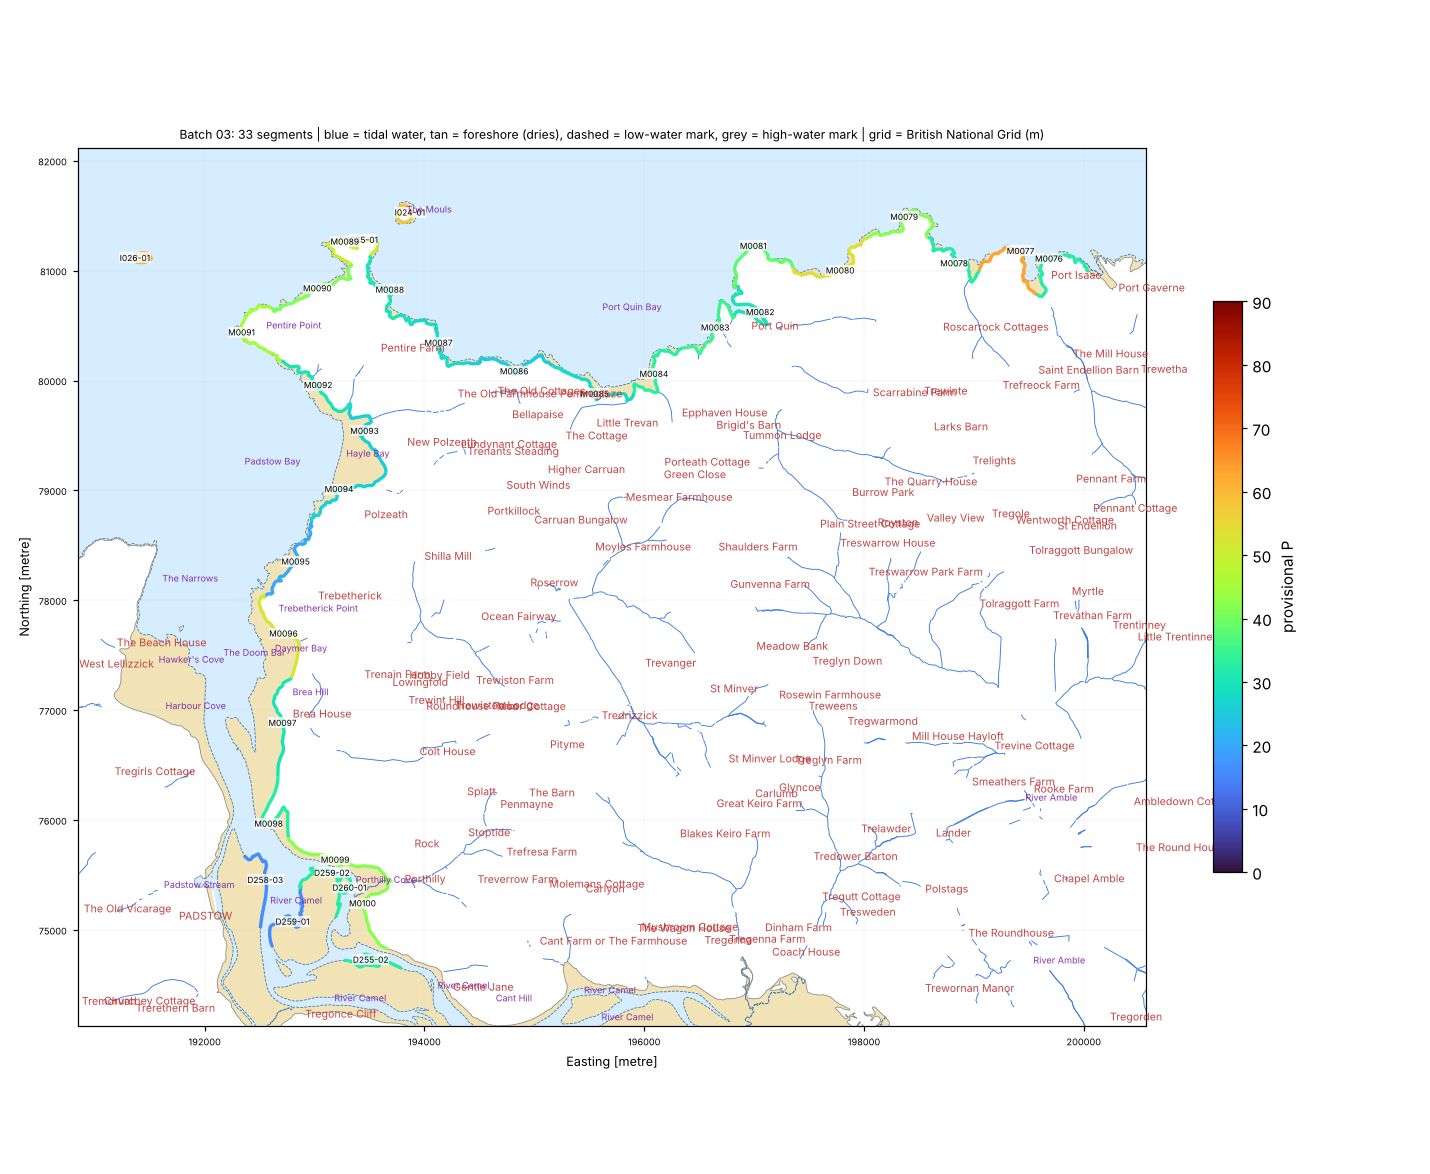

Values plotted in this chart, from the file beside it:
seg_id, group, lat, lon, length_m, names_nearby, nearest_place, setting, aspect_open_deg, intertidal_width_m, maxdepth_150m, maxdepth_300m, maxdepth_1000m, dist_to_5m, dist_to_10m, dist_to_20m, eusm_substrate_100m, eusm_substrate_300m, eusm_substrate_1000m, eusm_nearest_substrate, eusm_nearest_dist_m, eusm_nearest_biozone, eusm_nearest_energy, dist_to_mapped_rock_m
D255-02, DRY, 50.54, -4.915, 890.3, Porthilly Cove [Tidal Water, 692 m]; Tre…, Rock (Village, 0.7 km), estuary / ria / harbour, 263.0, 0.0, , , 0.4, 4058, 4458, 5521, , , , Sand, 2019, Infralittoral, High energy, 3735
D258-03, DRY, 50.54, -4.929, 888.9, Rock Beach [Beach, 440 m]; Porthilly Cov…, Padstow (Town, 0.8 km), semi-enclosed bay / estuary mouth, 354.0, 0.0, , , 2.8, 3099, 3418, 4380, , , , Sand, 938.0, Infralittoral, High energy, 2866
D259-01, DRY, 50.54, -4.925, 968.1, Porthilly Cove [Tidal Water, 724 m]; Roc…, Rock (Village, 1.1 km), semi-enclosed bay / estuary mouth, 342.0, 0.0, , , 1.4, 3519, 3869, 4833, , , , Sand, 1374, Infralittoral, High energy, 3260
D259-02, DRY, 50.54, -4.921, 968.1, Porthilly Cove [Tidal Water, 298 m]; Roc…, Porthilly (Suburban Area, 0.7 km), estuary / ria / harbour, 209.0, 0.0, 0.4, 0.4, 2.0, 3194, 3592, 4679, , , , Sand, 1184, Infralittoral, High energy, 2881
D260-01, DRY, 50.54, -4.918, 406.5, Porthilly Cove [Tidal Water, 125 m]; Roc…, Rock (Village, 0.5 km), estuary / ria / harbour, 230.0, 0.0, , 0.4, 1.4, 3377, 3783, 4884, , , , Sand, 1392, Infralittoral, High energy, 3051
I024-01, ISLET, 50.6, -4.914, 498.4, The Mouls [Island, 41 m]; Sevensouls Roc…, New Polzeath (Village, 2.1 km), open coast, 20.0, 14.0, 10.6, 21.7, 37.9, 135.4, 135.4, 272.6, Rock or other hard substrata, Rock or other hard substrata, Rock or other hard substrata, Rock or other hard substrata, 52.0, Infralittoral, Low energy, 52.0
I025-01, ISLET, 50.59, -4.92, 151.6, Sevensouls Rock [Other Coastal Landform,…, New Polzeath (Village, 1.9 km), estuary / ria / harbour, 182.0, 4.0, 8.7, 15.9, 35.8, 87.7, 200.1, 361.2, , Seabed, Rock or other hard substrata, Rock or other hard substrata, 80.0, Shallow circalittoral, High energy, 80.0
I026-01, ISLET, 50.59, -4.949, 374.2, Rainer Rocks [Other Coastal Landform, 73…, New Polzeath (Village, 3.0 km), open coast, 325.0, 10.0, 15.8, 19.7, 37.2, 28.2, 137.3, 315.7, Rock or other hard substrata, Rock or other hard substrata, Rock or other hard substrata, Rock or other hard substrata, 7.0, Shallow circalittoral, High energy, 7.0
M0076, MAIN, 50.6, -4.832, 999.2, Mygog Rock [Other Coastal Landform, 97 m…, Port Isaac (Village, 0.2 km), open coast, 342.0, 37.0, 5.6, 9.5, 16.9, 103.8, 333.4, 1288, , Sand, Rock or other hard substrata, Sand, 76.0, Infralittoral, No energy information, 95.0
M0077, MAIN, 50.6, -4.835, 999.2, Lobber Point [Other Coastal Landform, 24…, Port Isaac (Village, 0.4 km), open coast, 348.0, 19.0, 5.7, 10.2, 18.4, 117.1, 278.0, 1204, Rock or other hard substrata, Sand, Sand, Sand, 19.0, Infralittoral, High energy, 61.0
M0078, MAIN, 50.59, -4.844, 999.2, Pine Haven [Tidal Water, 125 m]; Crowzer…, Port Isaac (Village, 0.9 km), semi-enclosed bay / estuary mouth, 19.0, 48.0, 1.5, 7.3, 18.6, 279.3, 403.9, 1206, , Rock or other hard substrata, Sand, Rock or other hard substrata, 241.0, Infralittoral, High energy, 241.0
M0079, MAIN, 50.6, -4.851, 999.2, Greengarden Cove [Tidal Water, 121 m]; V…, Port Isaac (Village, 1.5 km), open coast, 335.0, 35.0, 8.9, 12.1, 20.9, 46.8, 180.7, 927.3, Rock or other hard substrata, Rock or other hard substrata, Sand, Rock or other hard substrata, 67.0, Infralittoral, Low energy, 67.0
M0080, MAIN, 50.59, -4.858, 999.2, Reedy Cliff [Cliff Or Slope, 22 m]; Down…, Port Quin (Hamlet, 1.0 km), open coast, 335.0, 25.0, 5.8, 10.7, 19.5, 135.6, 289.4, 1042, Rock or other hard substrata, Sand, Sand, Sand, 49.0, Infralittoral, No energy information, 52.0
M0081, MAIN, 50.6, -4.87, 999.2, Kellan Head [Coastal Headland, 88 m]; Fo…, Port Quin (Hamlet, 0.8 km), open coast, 340.0, 4.0, 12.7, 15.6, 20.5, 42.2, 113.5, 917.7, , Sand, Sand, Rock or other hard substrata, 62.0, Infralittoral, Low energy, 62.0
M0082, MAIN, 50.59, -4.869, 999.2, Port Quin [Bay, 62 m]; Doyden Point [Oth…, Port Quin (Hamlet, 0.2 km), semi-enclosed bay / estuary mouth, 289.0, 24.0, , , 17.2, 371.4, 560.7, 1480, , , , Rock or other hard substrata, 310.0, Infralittoral, No energy information, 310.0
M0083, MAIN, 50.59, -4.874, 999.2, Doyden Point [Other Coastal Landform, 23…, Port Quin (Hamlet, 0.3 km), open coast, 333.0, 13.0, , 5.2, 15.6, 281.3, 628.3, 1678, , Rock or other hard substrata, Sand, Sand, 166.0, Infralittoral, No energy information, 169.0
M0084, MAIN, 50.58, -4.882, 999.2, Epphaven Cove [Tidal Water, 101 m]; Trev…, Port Quin (Hamlet, 1.0 km), open coast, 324.0, 39.0, 4.0, 5.3, 11.5, 281.9, 768.0, 2117, , Rock or other hard substrata, , Rock or other hard substrata, 182.0, Infralittoral, Low energy, 182.0
M0085, MAIN, 50.58, -4.889, 999.2, Markham's Quay [Bay, 47 m]; Great Lobb's…, Port Quin (Hamlet, 1.5 km), open coast, 9.0, 84.0, , 5.5, 11.0, 284.3, 862.8, 2174, , Rock or other hard substrata, Rock or other hard substrata, Rock or other hard substrata, 143.0, Infralittoral, High energy, 143.0
M0086, MAIN, 50.58, -4.9, 999.2, Downhedge Cove [Tidal Water, 39 m]; Carn…, New Polzeath (Village, 1.2 km), open coast, 2.0, 54.0, 3.8, 5.1, 11.8, 246.4, 702.3, 1815, , Sand, Sand, Rock or other hard substrata, 119.0, Infralittoral, No energy information, 119.0
M0087, MAIN, 50.59, -4.91, 999.2, Com Head [Coastal Headland, 178 m]; Peng…, New Polzeath (Village, 1.0 km), open coast, 21.0, 8.0, 4.0, 5.4, 12.5, 262.0, 723.2, 1450, , Sand, Sand, Sand, 113.0, Infralittoral, No energy information, 171.0
M0088, MAIN, 50.59, -4.916, 999.2, Sandinway Beach [Beach, 149 m]; Guglane …, New Polzeath (Village, 1.4 km), open coast, 27.0, 11.0, 4.5, 6.4, 23.5, 219.3, 518.0, 875.2, Rock or other hard substrata, Sand, Sand, Rock or other hard substrata, 57.0, Infralittoral, Low energy, 57.0
M0089, MAIN, 50.59, -4.922, 999.2, Sevensouls Cove [Tidal Water, 70 m]; Sev…, New Polzeath (Village, 1.9 km), open coast, 354.0, 29.0, 9.0, 17.2, 35.8, 77.8, 191.2, 306.5, Rock or other hard substrata, Rock or other hard substrata, Coarse substrate, Rock or other hard substrata, 72.0, Shallow circalittoral, High energy, 72.0
M0090, MAIN, 50.59, -4.925, 999.2, Punion [Cliff Or Slope, 138 m]; Guglane …, New Polzeath (Village, 1.6 km), open coast, 319.0, 15.0, 7.6, 11.5, 28.0, 90.3, 187.2, 653.1, , Rock or other hard substrata, Coarse substrate, Rock or other hard substrata, 84.0, Infralittoral, No energy information, 84.0
M0091, MAIN, 50.59, -4.935, 999.2, Pentire Point [Coastal Headland, 223 m];…, New Polzeath (Village, 1.8 km), open coast, 276.0, 18.0, 12.3, 14.2, 22.3, 70.4, 87.3, 743.7, Rock or other hard substrata, Rock or other hard substrata, Rock or other hard substrata, Rock or other hard substrata, 50.0, Infralittoral, No energy information, 50.0
M0092, MAIN, 50.58, -4.925, 999.2, Gravel Caverns [Other Coastal Landform, …, New Polzeath (Village, 1.0 km), semi-enclosed bay / estuary mouth, 274.0, 44.0, 3.9, 5.5, 14.2, 168.7, 688.3, 1414, Sand, Sand, Sand, Sand, 82.0, Infralittoral, No energy information, 108.0
M0093, MAIN, 50.58, -4.919, 999.2, Slipper Point [Other Coastal Landform, 4…, New Polzeath (Village, 0.4 km), semi-enclosed bay / estuary mouth, 278.0, 192.0, 1.4, 2.5, 9.1, 554.0, 1113, 1908, , Sand, Sand, Sand, 100.0, Infralittoral, Low energy, 319.0
M0094, MAIN, 50.57, -4.922, 999.2, Trestram Cove [Tidal Water, 90 m]; Hayle…, Polzeath (Village, 0.4 km), semi-enclosed bay / estuary mouth, 288.0, 56.0, , 1.4, 8.9, 602.3, 1132, 2138, , , Sand, Sand, 257.0, Infralittoral, High energy, 412.0
M0095, MAIN, 50.57, -4.927, 999.2, Shag Rock [Other Coastal Landform, 58 m]…, Trebetherick (Village, 0.6 km), open coast, 309.0, 89.0, 0.1, 2.6, 9.3, 523.7, 1085, 2172, , Rock or other hard substrata, Sand, Sand, 90.0, Infralittoral, High energy, 218.0
M0096, MAIN, 50.56, -4.928, 999.2, Trebetherick Point [Coastal Headland, 20…, Trebetherick (Village, 0.8 km), estuary / ria / harbour, 232.0, 205.0, 0.6, 2.2, 5.3, 996.5, 1446, 2645, , , , Sand, 140.0, Infralittoral, High energy, 684.0
M0097, MAIN, 50.55, -4.928, 999.2, Brea Beach [Beach, 356 m]; Daymer Bay [B…, Trebetherick (Village, 1.4 km), semi-enclosed bay / estuary mouth, 329.0, 256.0, 0.9, 3.2, 3.5, 1699, 2076, 3204, , Seabed, , Sand, 295.0, Infralittoral, High energy, 1458
M0098, MAIN, 50.55, -4.929, 999.2, Rock Beach [Beach, 159 m]; Brea Beach [B…, Padstow (Town, 1.0 km), estuary / ria / harbour, 176.0, 41.0, 1.4, 2.0, 3.2, 2634, 2988, 3992, , , , Sand, 495.0, Infralittoral, High energy, 2392
M0099, MAIN, 50.54, -4.92, 999.2, Porthilly Cove [Tidal Water, 335 m]; Roc…, Porthilly (Suburban Area, 0.7 km), estuary / ria / harbour, 213.0, 66.0, 0.4, 0.4, 2.4, 3145, 3546, 4643, , , , Sand, 1153, Infralittoral, High energy, 2829
M0100, MAIN, 50.54, -4.917, 999.2, Porthilly Cove [Tidal Water, 174 m]; Roc…, Rock (Village, 0.4 km), estuary / ria / harbour, 253.0, 82.0, , , 0.5, 3473, 3884, 4995, , , , Sand, 1505, Infralittoral, High energy, 3139
